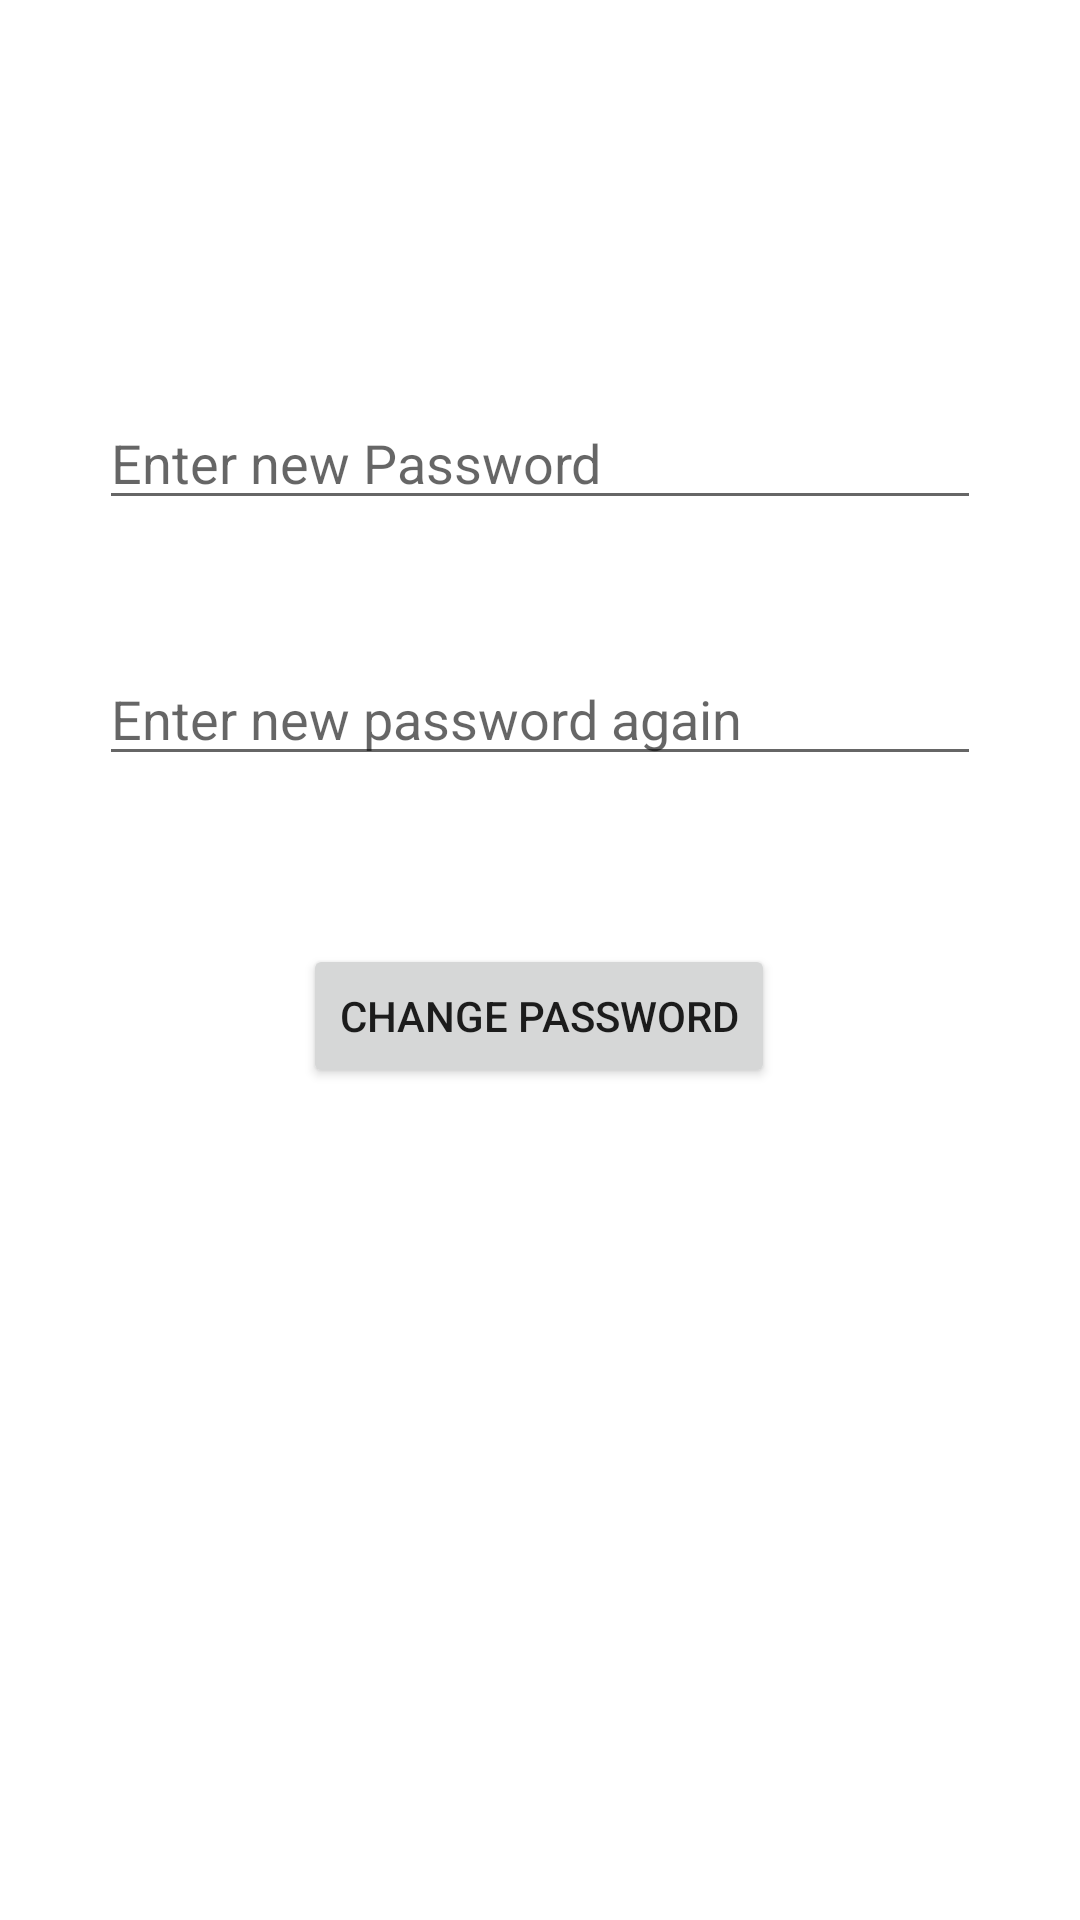

Write the Android layout XML for this screen, with the resource values it uses.
<!-- AndroidManifest.xml: application theme Theme.PRM391GroupProject -->
<!-- res/layout/fragment_change_password.xml -->
<?xml version="1.0" encoding="utf-8"?>
<androidx.constraintlayout.widget.ConstraintLayout xmlns:android="http://schemas.android.com/apk/res/android"
    xmlns:app="http://schemas.android.com/apk/res-auto"
    xmlns:tools="http://schemas.android.com/tools"
    android:layout_width="match_parent"
    android:layout_height="match_parent">

    <EditText
        android:id="@+id/etReNewPass"
        android:layout_width="294dp"
        android:layout_height="wrap_content"
        android:layout_marginTop="44dp"
        android:ems="10"
        android:hint="Enter new password again"
        android:inputType="textPassword"
        app:layout_constraintEnd_toEndOf="parent"
        app:layout_constraintHorizontal_bias="0.502"
        app:layout_constraintStart_toStartOf="parent"
        app:layout_constraintTop_toBottomOf="@+id/etNewPass" />

    <EditText
        android:id="@+id/etNewPass"
        android:layout_width="294dp"
        android:layout_height="wrap_content"
        android:layout_marginTop="132dp"
        android:ems="10"
        android:hint="Enter new Password"
        android:inputType="textPassword"
        app:layout_constraintEnd_toEndOf="parent"
        app:layout_constraintHorizontal_bias="0.502"
        app:layout_constraintStart_toStartOf="parent"
        app:layout_constraintTop_toTopOf="parent" />

    <Button
        android:id="@+id/btChange"
        android:layout_width="wrap_content"
        android:layout_height="wrap_content"
        android:layout_marginTop="56dp"
        android:text="Change Password"
        app:layout_constraintEnd_toEndOf="parent"
        app:layout_constraintHorizontal_bias="0.498"
        app:layout_constraintStart_toStartOf="parent"
        app:layout_constraintTop_toBottomOf="@+id/etReNewPass" />

</androidx.constraintlayout.widget.ConstraintLayout>
<!-- resources referenced by this layout -->
<resources>
  <style name="Theme.PRM391GroupProject" parent="Theme.MaterialComponents.DayNight.NoActionBar">
          
          <item name="colorPrimary">@color/purple_500</item>
          <item name="colorPrimaryVariant">@color/purple_700</item>
          <item name="colorOnPrimary">@color/white</item>
          
          <item name="colorSecondary">@color/teal_200</item>
          <item name="colorSecondaryVariant">@color/teal_700</item>
          <item name="colorOnSecondary">@color/black</item>
          
          <item name="android:statusBarColor" tools:targetApi="l">?attr/colorPrimaryVariant</item>
          
      </style>
  <!-- not gathered from this repository: default colours our renderer supplied (Android Studio template values) -->
  <color name="purple_500">#FF6200EE</color>
  <color name="purple_700">#FF3700B3</color>
  <color name="teal_200">#FF03DAC5</color>
  <color name="teal_700">#FF018786</color>
  <color name="black">#FF000000</color>
  <color name="white">#FFFFFFFF</color>
</resources>
